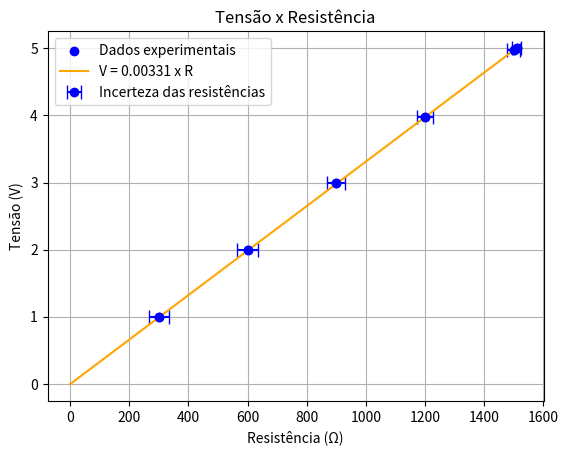

Reproduce this figure in Python.
import matplotlib.pyplot as plt

# Dados
resistencia = [300, 600, 900, 1200, 1500, 1510]
tensao = [0.9922, 1.9892, 2.9863, 3.9785, 4.9658, 5.0000]

# Incertezas nas medições
resistencia_error = [34, 34, 30, 26, 21, 15]

# Visualização das incertezas
plt.errorbar(resistencia, tensao, xerr=resistencia_error, fmt='o', 
             capsize=5, linestyle='None', color='blue', label='Incerteza das resistências')

# Plotando os pontos dos valores medidos 
plt.scatter(resistencia, tensao, color="blue", label="Dados experimentais")
plt.title("Tensão x Resistência")
plt.xlabel("Resistência (Ω)")
plt.ylabel("Tensão (V)")
plt.legend()
plt.grid(True)

# Gráfico do ajuste
x_app = [0, 1500]
y_app = [0, 4.9658]
plt.plot(x_app, y_app, color = "orange", label="V = 0.00331 x R")

# Exibindo o gráfico
plt.legend()
plt.show()
